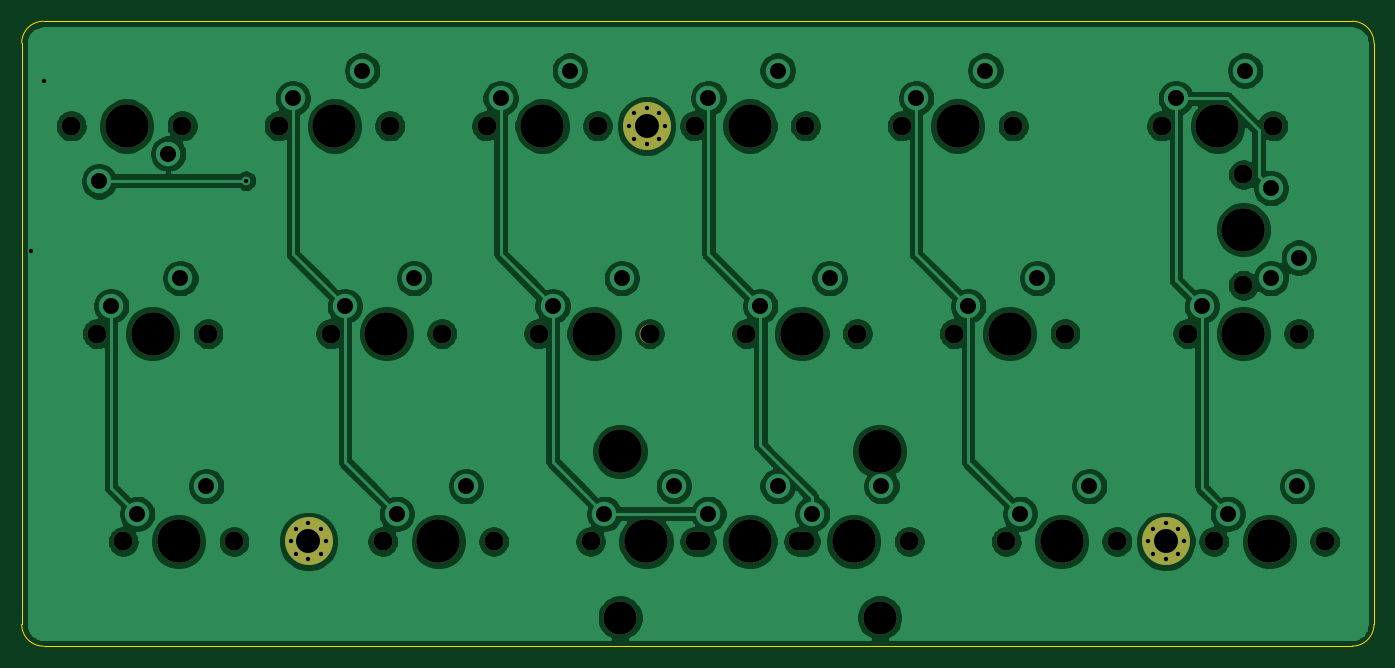
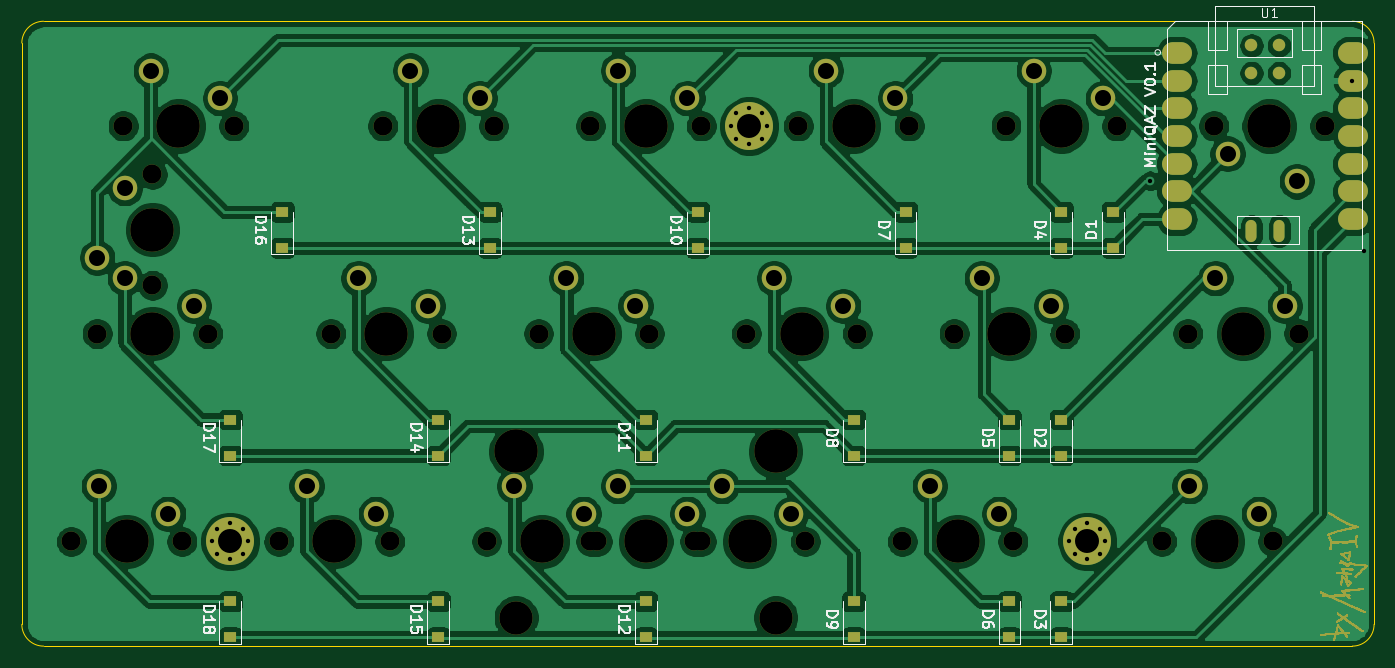
Circuit board: 11 layer files. Board 124.0 x 57.3 mm.
- bottom_copper: miniqaz-B_Cu.gbr (253986 bytes)
- bottom_mask: miniqaz-B_Mask.gbr (119677 bytes)
- paste: miniqaz-B_Paste.gbr (2334 bytes)
- bottom_silk: miniqaz-B_SilkS.gbr (22857 bytes)
- outline: miniqaz-Edge_Cuts.gbr (990 bytes)
- top_copper: miniqaz-F_Cu.gbr (175200 bytes)
- top_mask: miniqaz-F_Mask.gbr (3522 bytes)
- paste: miniqaz-F_Paste.gbr (450 bytes)
- top_silk: miniqaz-F_SilkS.gbr (491 bytes)
- drill: miniqaz-NPTH.drl (1326 bytes)
- drill: miniqaz-PTH.drl (1421 bytes)

=== bottom_copper: miniqaz-B_Cu.gbr (253986 bytes, source omitted) ===
=== bottom_mask: miniqaz-B_Mask.gbr (119677 bytes, source omitted) ===
=== paste: miniqaz-B_Paste.gbr ===
%TF.GenerationSoftware,KiCad,Pcbnew,5.1.9*%
%TF.CreationDate,2021-04-22T00:58:07+02:00*%
%TF.ProjectId,miniqaz,6d696e69-7161-47a2-9e6b-696361645f70,rev?*%
%TF.SameCoordinates,Original*%
%TF.FileFunction,Paste,Bot*%
%TF.FilePolarity,Positive*%
%FSLAX46Y46*%
G04 Gerber Fmt 4.6, Leading zero omitted, Abs format (unit mm)*
G04 Created by KiCad (PCBNEW 5.1.9) date 2021-04-22 00:58:07*
%MOMM*%
%LPD*%
G01*
G04 APERTURE LIST*
%ADD10R,1.200000X0.900000*%
%ADD11C,1.143000*%
%ADD12O,1.016000X2.032000*%
%ADD13O,2.748280X1.998980*%
G04 APERTURE END LIST*
D10*
%TO.C,D1*%
X156762500Y-85856250D03*
X156762500Y-89156250D03*
%TD*%
D11*
%TO.C,U1*%
X141561197Y-73135813D03*
X144101197Y-73135813D03*
X141561197Y-70595813D03*
X144101197Y-70595813D03*
D12*
X141550000Y-87600000D03*
X144100000Y-87600000D03*
D13*
X150966880Y-71282180D03*
X150966880Y-73822180D03*
X150966880Y-76362180D03*
X150966880Y-78902180D03*
X150966880Y-81442180D03*
X150966880Y-83982180D03*
X150966880Y-86522180D03*
X134802320Y-86522180D03*
X134802320Y-83982180D03*
X134802320Y-81442180D03*
X134802320Y-78902180D03*
X134802320Y-76362180D03*
X134802320Y-73822180D03*
X134802320Y-71282180D03*
%TD*%
D10*
%TO.C,D18*%
X237725000Y-121575000D03*
X237725000Y-124875000D03*
%TD*%
%TO.C,D17*%
X237725000Y-104906250D03*
X237725000Y-108206250D03*
%TD*%
%TO.C,D16*%
X232962500Y-85856250D03*
X232962500Y-89156250D03*
%TD*%
%TO.C,D15*%
X218675000Y-121575000D03*
X218675000Y-124875000D03*
%TD*%
%TO.C,D14*%
X218675000Y-104906250D03*
X218675000Y-108206250D03*
%TD*%
%TO.C,D13*%
X213912500Y-85856250D03*
X213912500Y-89156250D03*
%TD*%
%TO.C,D12*%
X199625000Y-121575000D03*
X199625000Y-124875000D03*
%TD*%
%TO.C,D11*%
X199625000Y-104906250D03*
X199625000Y-108206250D03*
%TD*%
%TO.C,D10*%
X194862500Y-85856250D03*
X194862500Y-89156250D03*
%TD*%
%TO.C,D9*%
X180575000Y-121575000D03*
X180575000Y-124875000D03*
%TD*%
%TO.C,D8*%
X180575000Y-104906250D03*
X180575000Y-108206250D03*
%TD*%
%TO.C,D7*%
X175812500Y-85856250D03*
X175812500Y-89156250D03*
%TD*%
%TO.C,D6*%
X166287500Y-121575000D03*
X166287500Y-124875000D03*
%TD*%
%TO.C,D5*%
X166287500Y-104906250D03*
X166287500Y-108206250D03*
%TD*%
%TO.C,D4*%
X161525000Y-85856250D03*
X161525000Y-89156250D03*
%TD*%
%TO.C,D3*%
X161525000Y-121575000D03*
X161525000Y-124875000D03*
%TD*%
%TO.C,D2*%
X161525000Y-104906250D03*
X161525000Y-108206250D03*
%TD*%
M02*

=== bottom_silk: miniqaz-B_SilkS.gbr (22857 bytes, source omitted) ===
=== outline: miniqaz-Edge_Cuts.gbr ===
%TF.GenerationSoftware,KiCad,Pcbnew,5.1.9*%
%TF.CreationDate,2021-04-22T00:58:07+02:00*%
%TF.ProjectId,miniqaz,6d696e69-7161-47a2-9e6b-696361645f70,rev?*%
%TF.SameCoordinates,Original*%
%TF.FileFunction,Profile,NP*%
%FSLAX46Y46*%
G04 Gerber Fmt 4.6, Leading zero omitted, Abs format (unit mm)*
G04 Created by KiCad (PCBNEW 5.1.9) date 2021-04-22 00:58:07*
%MOMM*%
%LPD*%
G01*
G04 APERTURE LIST*
%TA.AperFunction,Profile*%
%ADD10C,0.050000*%
%TD*%
G04 APERTURE END LIST*
D10*
X134850000Y-125681250D02*
G75*
G02*
X132850000Y-123681250I0J2000000D01*
G01*
X256850000Y-123681250D02*
G75*
G02*
X254850000Y-125681250I-2000000J0D01*
G01*
X254850000Y-68381250D02*
G75*
G02*
X256850000Y-70381250I0J-2000000D01*
G01*
X132850000Y-70381250D02*
G75*
G02*
X134850000Y-68381250I2000000J0D01*
G01*
X132850000Y-123681250D02*
X132850000Y-70381250D01*
X254850000Y-125681250D02*
X134850000Y-125681250D01*
X256850000Y-70381250D02*
X256850000Y-123681250D01*
X134850000Y-68381250D02*
X254850000Y-68381250D01*
M02*

=== top_copper: miniqaz-F_Cu.gbr (175200 bytes, source omitted) ===
=== top_mask: miniqaz-F_Mask.gbr ===
%TF.GenerationSoftware,KiCad,Pcbnew,5.1.9*%
%TF.CreationDate,2021-04-22T00:58:07+02:00*%
%TF.ProjectId,miniqaz,6d696e69-7161-47a2-9e6b-696361645f70,rev?*%
%TF.SameCoordinates,Original*%
%TF.FileFunction,Soldermask,Top*%
%TF.FilePolarity,Negative*%
%FSLAX46Y46*%
G04 Gerber Fmt 4.6, Leading zero omitted, Abs format (unit mm)*
G04 Created by KiCad (PCBNEW 5.1.9) date 2021-04-22 00:58:07*
%MOMM*%
%LPD*%
G01*
G04 APERTURE LIST*
%ADD10C,0.700000*%
%ADD11C,4.400000*%
%ADD12C,3.987800*%
%ADD13C,1.750000*%
%ADD14C,3.048000*%
G04 APERTURE END LIST*
D10*
%TO.C, *%
X160316726Y-114914524D03*
X159150000Y-114431250D03*
X157983274Y-114914524D03*
X157500000Y-116081250D03*
X157983274Y-117247976D03*
X159150000Y-117731250D03*
X160316726Y-117247976D03*
X160800000Y-116081250D03*
D11*
X159150000Y-116081250D03*
%TD*%
D10*
%TO.C, *%
X238916726Y-114914524D03*
X237750000Y-114431250D03*
X236583274Y-114914524D03*
X236100000Y-116081250D03*
X236583274Y-117247976D03*
X237750000Y-117731250D03*
X238916726Y-117247976D03*
X239400000Y-116081250D03*
D11*
X237750000Y-116081250D03*
%TD*%
D10*
%TO.C, *%
X191316726Y-76814524D03*
X190150000Y-76331250D03*
X188983274Y-76814524D03*
X188500000Y-77981250D03*
X188983274Y-79147976D03*
X190150000Y-79631250D03*
X191316726Y-79147976D03*
X191800000Y-77981250D03*
D11*
X190150000Y-77981250D03*
%TD*%
D12*
%TO.C,MX19*%
X199625000Y-116081250D03*
D13*
X194545000Y-116081250D03*
X204705000Y-116081250D03*
D14*
X187718750Y-123066250D03*
X211531250Y-123066250D03*
D12*
X187718750Y-107826250D03*
X211531250Y-107826250D03*
%TD*%
%TO.C,MX20*%
X244868750Y-87506250D03*
D13*
X244868750Y-82426250D03*
X244868750Y-92586250D03*
%TD*%
D12*
%TO.C,MX18*%
X247250000Y-116081250D03*
D13*
X242170000Y-116081250D03*
X252330000Y-116081250D03*
%TD*%
D12*
%TO.C,MX17*%
X244868750Y-97031250D03*
D13*
X239788750Y-97031250D03*
X249948750Y-97031250D03*
%TD*%
D12*
%TO.C,MX16*%
X242487500Y-77981250D03*
D13*
X237407500Y-77981250D03*
X247567500Y-77981250D03*
%TD*%
D12*
%TO.C,MX15*%
X228200000Y-116081250D03*
D13*
X223120000Y-116081250D03*
X233280000Y-116081250D03*
%TD*%
D12*
%TO.C,MX14*%
X223437500Y-97031250D03*
D13*
X218357500Y-97031250D03*
X228517500Y-97031250D03*
%TD*%
D12*
%TO.C,MX13*%
X218675000Y-77981250D03*
D13*
X213595000Y-77981250D03*
X223755000Y-77981250D03*
%TD*%
D12*
%TO.C,MX12*%
X209150000Y-116081250D03*
D13*
X204070000Y-116081250D03*
X214230000Y-116081250D03*
%TD*%
D12*
%TO.C,MX11*%
X204387500Y-97031250D03*
D13*
X199307500Y-97031250D03*
X209467500Y-97031250D03*
%TD*%
D12*
%TO.C,MX10*%
X199625000Y-77981250D03*
D13*
X194545000Y-77981250D03*
X204705000Y-77981250D03*
%TD*%
D12*
%TO.C,MX9*%
X190100000Y-116081250D03*
D13*
X185020000Y-116081250D03*
X195180000Y-116081250D03*
%TD*%
D12*
%TO.C,MX8*%
X185337500Y-97031250D03*
D13*
X180257500Y-97031250D03*
X190417500Y-97031250D03*
%TD*%
D12*
%TO.C,MX7*%
X180575000Y-77981250D03*
D13*
X175495000Y-77981250D03*
X185655000Y-77981250D03*
%TD*%
D12*
%TO.C,MX6*%
X171050000Y-116081250D03*
D13*
X165970000Y-116081250D03*
X176130000Y-116081250D03*
%TD*%
D12*
%TO.C,MX5*%
X166287500Y-97031250D03*
D13*
X161207500Y-97031250D03*
X171367500Y-97031250D03*
%TD*%
D12*
%TO.C,MX4*%
X161525000Y-77981250D03*
D13*
X156445000Y-77981250D03*
X166605000Y-77981250D03*
%TD*%
D12*
%TO.C,MX3*%
X147237500Y-116081250D03*
D13*
X142157500Y-116081250D03*
X152317500Y-116081250D03*
%TD*%
D12*
%TO.C,MX2*%
X144856250Y-97031250D03*
D13*
X139776250Y-97031250D03*
X149936250Y-97031250D03*
%TD*%
D12*
%TO.C,MX1*%
X142475000Y-77981250D03*
D13*
X147555000Y-77981250D03*
X137395000Y-77981250D03*
%TD*%
M02*

=== paste: miniqaz-F_Paste.gbr ===
%TF.GenerationSoftware,KiCad,Pcbnew,5.1.9*%
%TF.CreationDate,2021-04-22T00:58:07+02:00*%
%TF.ProjectId,miniqaz,6d696e69-7161-47a2-9e6b-696361645f70,rev?*%
%TF.SameCoordinates,Original*%
%TF.FileFunction,Paste,Top*%
%TF.FilePolarity,Positive*%
%FSLAX46Y46*%
G04 Gerber Fmt 4.6, Leading zero omitted, Abs format (unit mm)*
G04 Created by KiCad (PCBNEW 5.1.9) date 2021-04-22 00:58:07*
%MOMM*%
%LPD*%
G01*
G04 APERTURE LIST*
G04 APERTURE END LIST*
M02*

=== top_silk: miniqaz-F_SilkS.gbr ===
%TF.GenerationSoftware,KiCad,Pcbnew,5.1.9*%
%TF.CreationDate,2021-04-22T00:58:07+02:00*%
%TF.ProjectId,miniqaz,6d696e69-7161-47a2-9e6b-696361645f70,rev?*%
%TF.SameCoordinates,Original*%
%TF.FileFunction,Legend,Top*%
%TF.FilePolarity,Positive*%
%FSLAX46Y46*%
G04 Gerber Fmt 4.6, Leading zero omitted, Abs format (unit mm)*
G04 Created by KiCad (PCBNEW 5.1.9) date 2021-04-22 00:58:07*
%MOMM*%
%LPD*%
G01*
G04 APERTURE LIST*
%ADD10C,0.150000*%
G04 APERTURE END LIST*
%TO.C, *%
D10*
%TD*%
M02*

=== drill: miniqaz-NPTH.drl ===
M48
; DRILL file {KiCad 5.1.9} date Thu Apr 22 00:58:03 2021
; FORMAT={-:-/ absolute / inch / decimal}
; #@! TF.CreationDate,2021-04-22T00:58:03+02:00
; #@! TF.GenerationSoftware,Kicad,Pcbnew,5.1.9
; #@! TF.FileFunction,NonPlated,1,2,NPTH
FMAT,2
INCH
T1C0.0689
T2C0.1200
T3C0.1570
%
G90
G05
T1
X5.4093Y-3.0701
X5.503Y-3.8201
X5.5968Y-4.5701
X5.8093Y-3.0701
X5.903Y-3.8201
X5.9968Y-4.5701
X6.1593Y-3.0701
X6.3468Y-3.8201
X6.5343Y-4.5701
X6.5593Y-3.0701
X6.7468Y-3.8201
X6.9093Y-3.0701
X6.9343Y-4.5701
X7.0968Y-3.8201
X7.2843Y-4.5701
X7.3093Y-3.0701
X7.4968Y-3.8201
X7.6593Y-3.0701
X7.6593Y-4.5701
X7.6843Y-4.5701
X7.8468Y-3.8201
X8.0343Y-4.5701
X8.0593Y-3.0701
X8.0593Y-4.5701
X8.2468Y-3.8201
X8.4093Y-3.0701
X8.4343Y-4.5701
X8.5968Y-3.8201
X8.7843Y-4.5701
X8.8093Y-3.0701
X8.9968Y-3.8201
X9.1843Y-4.5701
X9.3468Y-3.0701
X9.4405Y-3.8201
X9.5343Y-4.5701
X9.6405Y-3.2451
X9.6405Y-3.6451
X9.7468Y-3.0701
X9.8405Y-3.8201
X9.9343Y-4.5701
T2
X7.3905Y-4.8451
X8.328Y-4.8451
T3
X5.6093Y-3.0701
X5.703Y-3.8201
X5.7968Y-4.5701
X6.3593Y-3.0701
X6.5468Y-3.8201
X6.7343Y-4.5701
X7.1093Y-3.0701
X7.2968Y-3.8201
X7.3905Y-4.2451
X7.4843Y-4.5701
X7.8593Y-3.0701
X7.8593Y-4.5701
X8.0468Y-3.8201
X8.2343Y-4.5701
X8.328Y-4.2451
X8.6093Y-3.0701
X8.7968Y-3.8201
X8.9843Y-4.5701
X9.5468Y-3.0701
X9.6405Y-3.4451
X9.6405Y-3.8201
X9.7343Y-4.5701
T0
M30

=== drill: miniqaz-PTH.drl ===
M48
; DRILL file {KiCad 5.1.9} date Thu Apr 22 00:58:03 2021
; FORMAT={-:-/ absolute / inch / decimal}
; #@! TF.CreationDate,2021-04-22T00:58:03+02:00
; #@! TF.GenerationSoftware,Kicad,Pcbnew,5.1.9
; #@! TF.FileFunction,Plated,1,2,PTH
FMAT,2
INCH
T1C0.0157
T2C0.0579
T3C0.0866
%
G90
G05
T1
X5.2657Y-3.5229
X5.3091Y-2.9087
X6.0394Y-3.2677
X6.2008Y-4.5701
X6.2198Y-4.5242
X6.2198Y-4.6161
X6.2657Y-4.5052
X6.2657Y-4.6351
X6.3117Y-4.5242
X6.3117Y-4.6161
X6.3307Y-4.5701
X7.4213Y-3.0701
X7.4403Y-3.0242
X7.4403Y-3.1161
X7.4862Y-3.0052
X7.4862Y-3.1351
X7.5322Y-3.0242
X7.5322Y-3.1161
X7.5512Y-3.0701
X9.2953Y-4.5701
X9.3143Y-4.5242
X9.3143Y-4.6161
X9.3602Y-4.5052
X9.3602Y-4.6351
X9.4062Y-4.5242
X9.4062Y-4.6161
X9.4252Y-4.5701
T2
X5.5093Y-3.2701
X5.553Y-3.7201
X5.6468Y-4.4701
X5.7593Y-3.1701
X5.803Y-3.6201
X5.8968Y-4.3701
X6.2093Y-2.9701
X6.3968Y-3.7201
X6.4593Y-2.8701
X6.5843Y-4.4701
X6.6468Y-3.6201
X6.8343Y-4.3701
X6.9593Y-2.9701
X7.1468Y-3.7201
X7.2093Y-2.8701
X7.3343Y-4.4701
X7.3968Y-3.6201
X7.5843Y-4.3701
X7.7093Y-2.9701
X7.7093Y-4.4701
X7.8968Y-3.7201
X7.9593Y-2.8701
X7.9593Y-4.3701
X8.0843Y-4.4701
X8.1468Y-3.6201
X8.3343Y-4.3701
X8.4593Y-2.9701
X8.6468Y-3.7201
X8.7093Y-2.8701
X8.8343Y-4.4701
X8.8968Y-3.6201
X9.0843Y-4.3701
X9.3968Y-2.9701
X9.4905Y-3.7201
X9.5843Y-4.4701
X9.6468Y-2.8701
X9.7405Y-3.2951
X9.7405Y-3.6201
X9.8343Y-4.3701
X9.8405Y-3.5451
T3
X6.2657Y-4.5701
X7.4862Y-3.0701
X9.3602Y-4.5701
T0
M30

